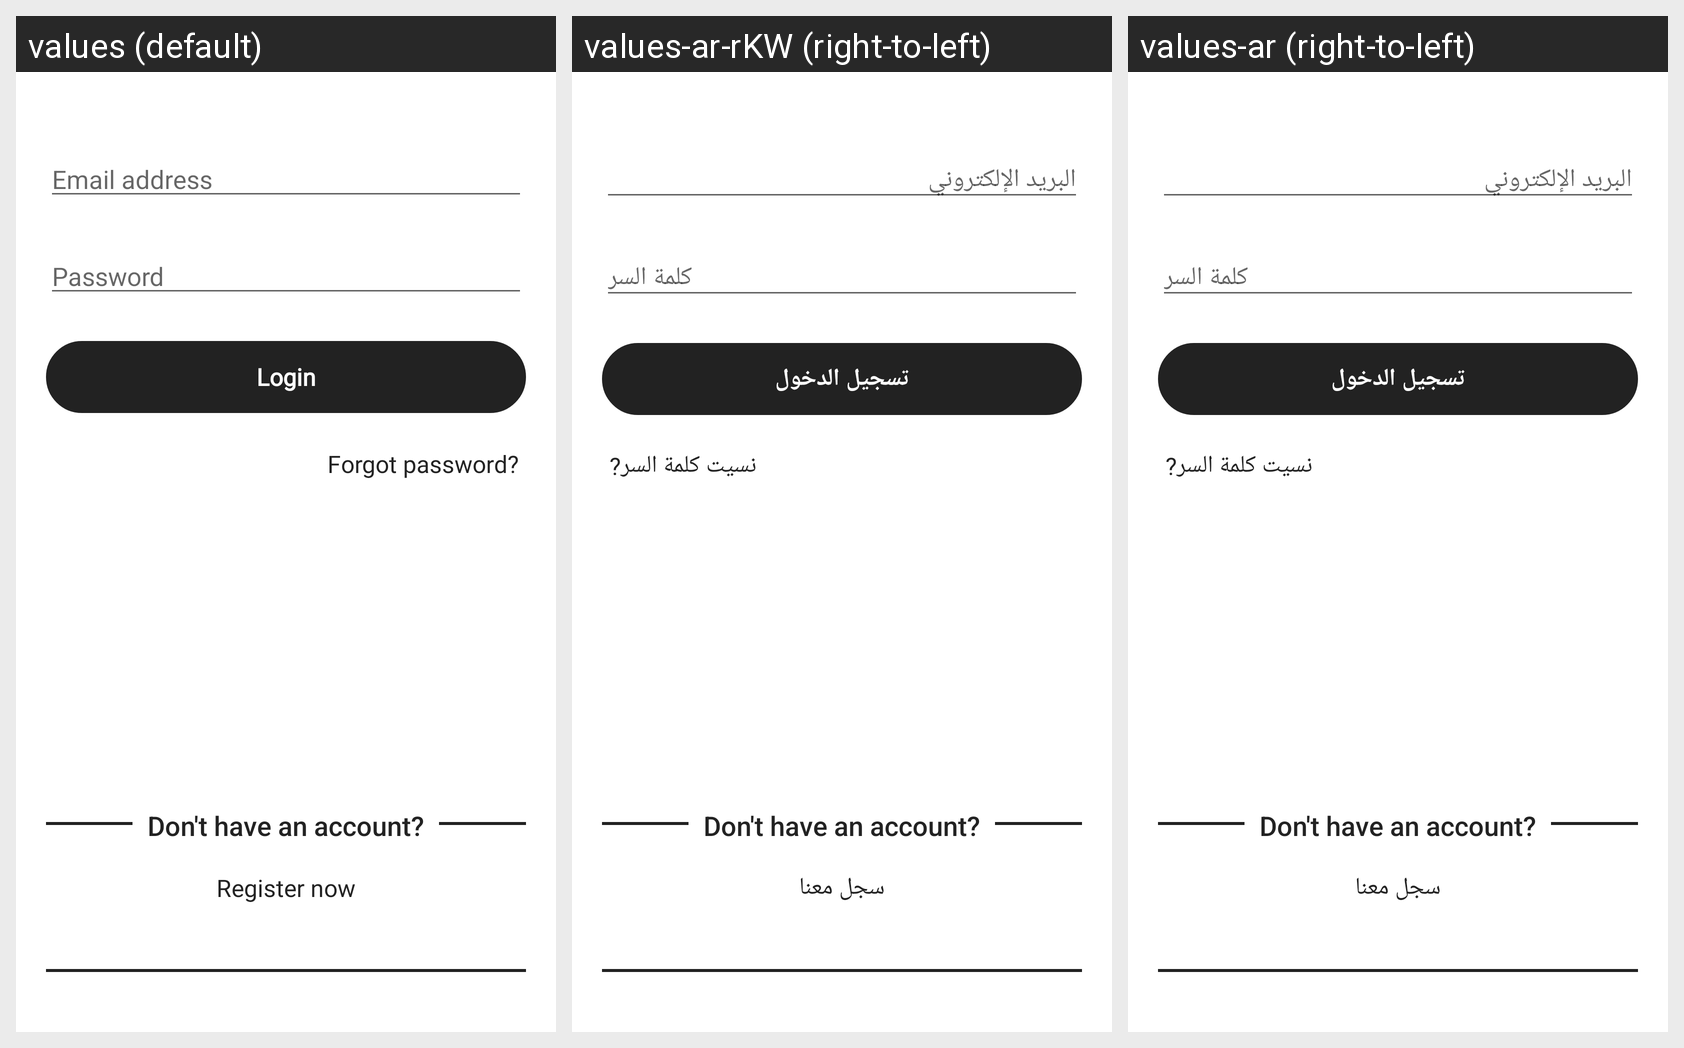

Strings drawn on this Android screen and how each of the app's shown locales translates them:
Android screen res/layout/activity_login.xml rendered under 3 locales, left to right: values (default), values-ar-rKW (right-to-left), values-ar (right-to-left). Device: Nexus 5 (rendered at 1080×1920; each locale shown at half size, 540×960, under a caption strip naming it); theme AppTheme.
Strings drawn on this screen, with the default value and each locale's value (text and hints the layout hard-codes, and strings that could not be matched under every locale, appear in the picture but are not listed):

email_address
  values: Email address
  values-ar-rKW: البريد الإلكتروني
  values-ar: البريد الإلكتروني

password
  values: Password
  values-ar-rKW: كلمة السر
  values-ar: كلمة السر

login
  values: Login
  values-ar-rKW: تسجيل الدخول
  values-ar: تسجيل الدخول

forgot_password_
  values: Forgot password?
  values-ar-rKW: نسيت كلمة السر?
  values-ar: نسيت كلمة السر?

dont_have_an_account
  values: Don't have an account?
  values-ar-rKW: Don't have an account?
  values-ar: Don't have an account?  [not translated; the default value is used]

register_now
  values: Register now
  values-ar-rKW: سجل معنا
  values-ar: سجل معنا
